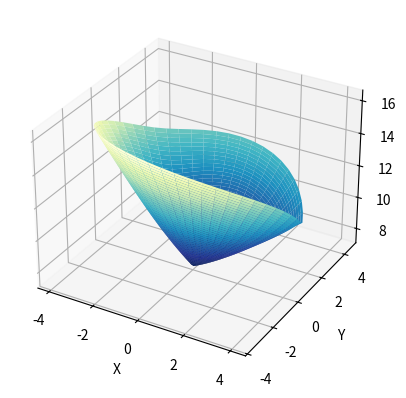

Generate this figure with matplotlib:
# Ex. 12-9.23: find the location of the distribution center for three outlets
import matplotlib.pyplot as plt
import numpy as np

def dist1(x,y):
    return (x**2 + y**2)**0.5

def dist2(x,y):
    return ((x+2)**2 + (y-2)**2)**0.5

def dist3(x,y):
    return ((x-4)**2 + (y-2)**2)**0.5

def S(x,y):
    return dist1(x,y) + dist2(x,y) + dist3(x,y)

def Sx(x,y):
    return x/dist1(x,y) + (x+2)/dist2(x,y) + (x-4)/dist3(x,y)

def Sy(x,y):
    return y/dist1(x,y) + (y-2)/dist2(x,y) + (y-2)/dist3(x,y)

# (c)
x, y = 1, 1
sx, sy = Sx(x,y), Sy(x, y)
theta = np.arctan2(-sy, -sx) * 180 / np.pi
if theta < 0:
    theta += 360
print(f'(c) [{-sx}, {-sy}]; direction {theta}')

# (d) and (e) Find t that minimizes S(x1 - Sx*t, y1 - Sy*t) using Newton's method
for k in range(3):
  t = 0
  for i in range(5):
    x1, y1 = x - sx * t, y - sy * t
    d1 = dist1(x1, y1)
    d2 = dist2(x1, y1)
    d3 = dist3(x1, y1)
    st = (-sx * x1 - sy * y1)/d1 + (-sx*(x1+2)-sy*(y1-2))/d2 + (-sx*(x1-4)-sy*(y1-2))/d3
    stt = (sx**2+sy**2)/d1 - (-sx*x1-sy*y1)**2/d1**3 + (sx**2+sy**2)/d2 - (-sx*(x1+2)-sy*(y1-2))**2/d2**3 + (sx**2+sy**2)/d3 - (-sx*(x1-4)-sy*(y1-2))**2/d3**3
    t = t - st/stt
  # update point
  x, y = x - sx * t, y - sy * t
  # update gradient
  sx, sy = Sx(x, y), Sy(x, y) 
  print(f"{k+2}: t = {t}, x = {x}, y = {y}, S = {S(x,y)}")

# (a)
fig = plt.figure()
ax = fig.add_subplot(projection='3d')

p = np.linspace(0, 2*np.pi, 50)
r = np.linspace(0, 4, 50)
P, R = np.meshgrid(p, r)

X = R * np.cos(p) + x
Y = R * np.sin(p) + y
Z = S(X, Y)

# Plot the surface.
ax.plot_surface(X, Y, Z, cmap=plt.cm.YlGnBu_r)
ax.set_xlabel(r'X')
ax.set_ylabel(r'Y')
ax.set_zlabel(r'Z')
plt.show()